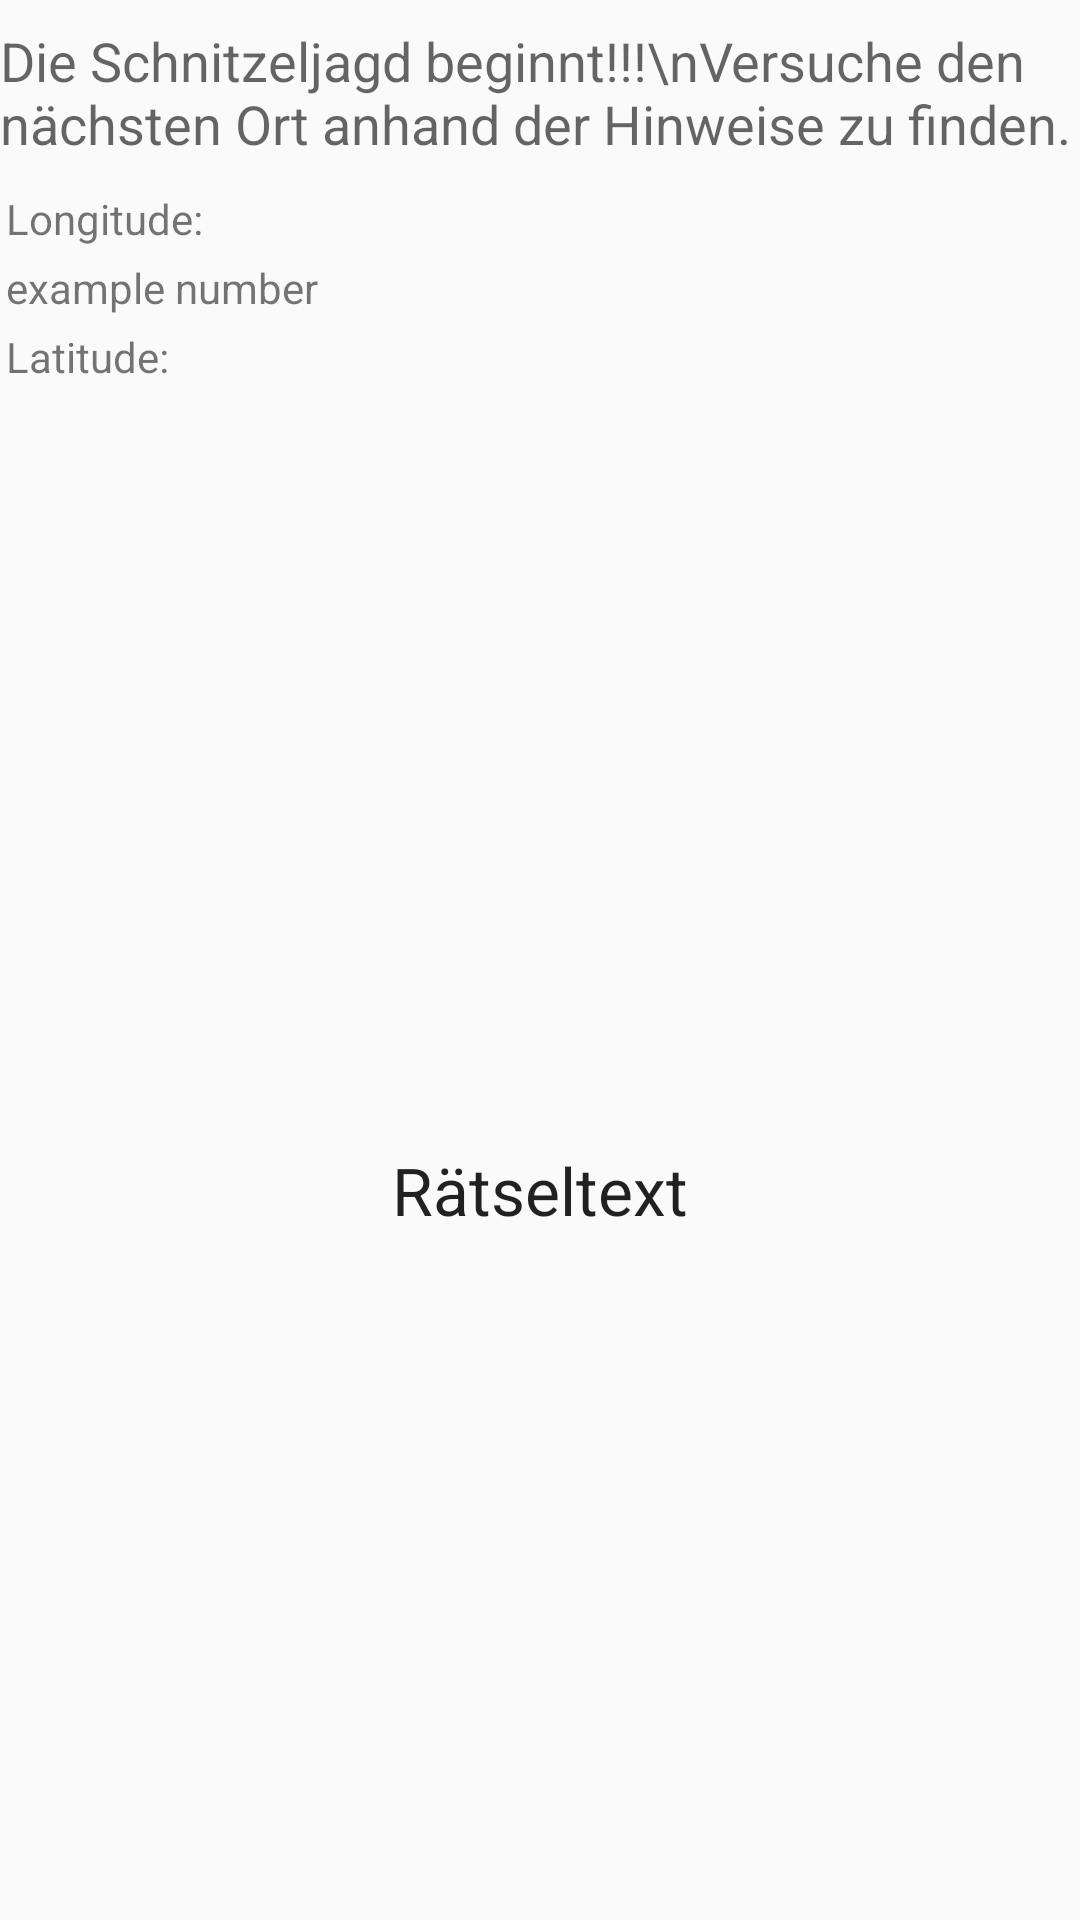

Layout XML and referenced resources for this Android screen:
<!-- AndroidManifest.xml: application theme AppTheme -->
<!-- res/layout/activity_gps.xml -->
<?xml version="1.0" encoding="utf-8"?>
<LinearLayout xmlns:android="http://schemas.android.com/apk/res/android"
    xmlns:app="http://schemas.android.com/apk/res-auto"
    xmlns:tools="http://schemas.android.com/tools"
    android:layout_width="match_parent"
    android:layout_height="match_parent"
    android:orientation="vertical"
    android:id="@+id/mainlayout"
    android:layout_marginTop="16dp"
    android:layout_marginLeft="16dp"
    android:layout_marginRight="16dp"
    android:layout_marginBottom="16dp"
    tools:context="com.android.highlifestudio.schnieselhunt.GPSActivity">

    <ScrollView
        android:layout_width="match_parent"
        android:layout_height="match_parent"
        android:fillViewport="true" >
        <LinearLayout
            android:orientation="vertical"
            android:weightSum="1.0"
            android:layout_width="match_parent"
            android:layout_height="match_parent">
            <TextView
                android:layout_width="match_parent"
                android:layout_height="wrap_content"
                android:layout_marginTop="8dp"
                android:layout_marginBottom="8dp"
                android:textAppearance="@style/TextAppearance.AppCompat.Medium"
                android:text="Die Schnitzeljagd beginnt!!!\nVersuche den nächsten Ort anhand der Hinweise zu finden."
                android:id="@+id/moveToLocationPrompt"/>
    <GridLayout
        android:layout_width="match_parent"
        android:layout_height="wrap_content"
        android:rowCount="4"
        android:columnCount="2"
        android:orientation="horizontal">

        <TextView
            android:text="Longitude:"
            android:id="@+id/DauerValue"
            android:layout_margin="2dp"
            android:layout_column="0"
        />
        <TextView
            android:layout_column="0"
            android:layout_margin="2dp"
            android:text="example number"
            android:id="@+id/longitudeText"
            />
        <TextView
            android:layout_column="0"
            android:layout_margin="2dp"
            android:text="Latitude: " />
        <TextView
            android:layout_column="0"
            android:id="@+id/latitudeText"
            android:layout_margin="2dp"/>

        <ImageView
            android:id="@+id/Rätselimage"

            android:layout_column="1"
            android:adjustViewBounds="true"
            android:layout_row="1"
            android:layout_rowSpan="3"/>
    </GridLayout>





    <TextView
        android:layout_width="wrap_content"
        android:layout_height="0dp"
        android:layout_weight="1"
        android:id="@+id/Rätseltext"
        android:text="Rätseltext"
        android:gravity="center"
        android:layout_gravity="center"
        android:textAppearance="@style/TextAppearance.AppCompat.Large"/>
        </LinearLayout>
</ScrollView>
</LinearLayout>
<!-- resources referenced by this layout -->
<resources>
  <style name="AppTheme" parent="Theme.AppCompat.Light.DarkActionBar">
          
          <item name="colorPrimary">@color/colorPrimary</item>
          <item name="colorPrimaryDark">@color/colorPrimaryDark</item>
          <item name="colorAccent">@color/colorAccent</item>
          <item name="buttonStyle">@style/MyStyle</item>
      </style>
  <color name="colorPrimary">#253629</color>
  <color name="colorPrimaryDark">#0f1611</color>
  <color name="colorAccent">#f98f5011</color>
  <style name="MyStyle" parent="Widget.AppCompat.Button.Colored">
          <item name="colorAccent">@color/colorSecond</item>
          <item name="android:textColor">@android:color/white</item>
  
      </style>
  <color name="colorSecond">#3a4b4f</color>
</resources>
